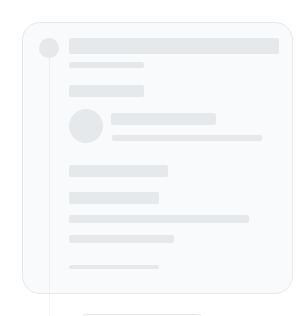
t = 0.00 s
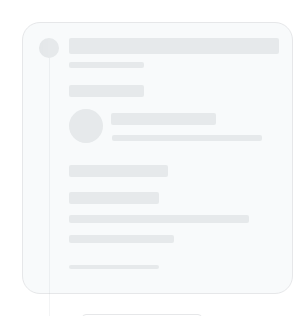
t = 0.25 s
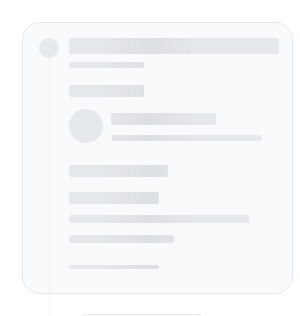
t = 0.50 s
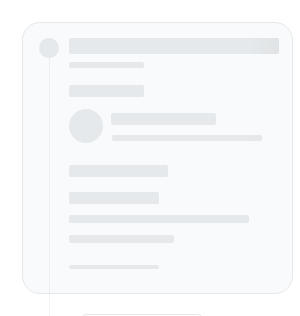
t = 0.75 s

The animated SVG that drew these frames (rendered in a browser with its animation timeline set to each time). Animation: 1 SMIL element (animate=1); one cycle of 1.00 s, repeats indefinitely.

<svg height="693" fill="none" xmlns="http://www.w3.org/2000/svg" xmlns:xlink="http://www.w3.org/1999/xlink">
	<rect width="100%" height="785" rx="22" fill="white"/>
	<rect x="22.5" y="22.5" width="90%" height="271" rx="17.5" fill="#F8FAFB"/>
	<rect x="22.5" y="22.5" width="90%" height="271" rx="17.5" stroke="#E6E7E9"/>
	<circle cx="49" cy="559" r="10" fill="#2FC6F6"/>
	<rect x="82.5" y="314.5" width="119" height="25" rx="3.5" stroke="#E6E7E9"/>
	<g id="content" fill="#9EA6AD" opacity=".2">
		<circle cx="49" cy="48" r="10"/>
		<circle cx="86" cy="126" r="17"/>
		<rect x="69" y="38" width="70%" height="16" rx="2"/>
		<rect x="69" y="62" width="25%" height="6" rx="2"/>
		<rect x="69" y="85" width="25%" height="12" rx="2"/>
		<rect x="111" y="113" width="35%" height="12" rx="2"/>
		<rect x="69" y="215" width="60%" height="8" rx="2"/>
		<rect x="69" y="192" width="30%" height="12" rx="2"/>
		<rect x="69" y="235" width="35%" height="8" rx="2"/>
		<rect x="69" y="165" width="33%" height="12" rx="2"/>
		<rect x="112" y="135" width="50%" height="6" rx="2"/>
		<rect x="69" y="265" width="30%" height="4" rx="2"/>
		<rect fill="#A8ADB4" x="103.748" y="323.426" width="76.5039" height="6.5" rx="2" />
		<g opacity=".6">
			<rect width="1" height="495" transform="matrix(-1 0 0 1 50 58)"/>
			<circle cx="49" cy="383" r="10"/>
			<circle cx="86" cy="461" r="17"/>
			<rect x="69" y="373" width="70%" height="16" rx="2"/>
			<rect x="69" y="420" width="25%" height="12" rx="2"/>
			<rect x="111" y="448" width="35%" height="12" rx="2"/>
			<rect x="112" y="470" width="50%" height="6" rx="2"/>
			<rect x="69" y="499" width="30%" height="4" rx="2"/>
			<rect x="69" y="397" width="25%" height="6" rx="2"/>
			<circle cx="86" cy="637" r="17"/>
			<rect x="69" y="549" width="70%" height="16" rx="2"/>
			<rect x="69" y="596" width="25%" height="12" rx="2"/>
			<rect x="111" y="624" width="35%" height="12" rx="2"/>
			<rect x="112" y="646" width="50%" height="6" rx="2"/>
			<rect x="69" y="675" width="30%" height="4" rx="2"/>
			<rect x="69" y="573" width="25%" height="6" rx="2"/>
			<circle cx="49" cy="327" r="10"/>
		</g>
	</g>
	<rect id="l"  width="100%" fill="url(#i)" mask="url(#j)" height="100%"/>
	<mask id="j" fill="#fff">
		<use xlink:href="#content"/>
	</mask>
	<linearGradient x1="66.6%" y1="50%" x2="33.3%" y2="50%" id="i">
		<stop stop-color="#9EA6AD" stop-opacity="0" offset="0%"/>
		<stop stop-color="#9EA6AD" stop-opacity="0" offset="0%"/>
		<stop stop-color="#9EA6AD" offset="50%"/>
		<stop stop-color="#9EA6AD" stop-opacity="0" offset="100%"/>
	</linearGradient>
	<animate xlink:href="#l" attributeName="x" from="-100%" to="100%" dur="1s" begin="0s" repeatCount="indefinite"/>
</svg>
